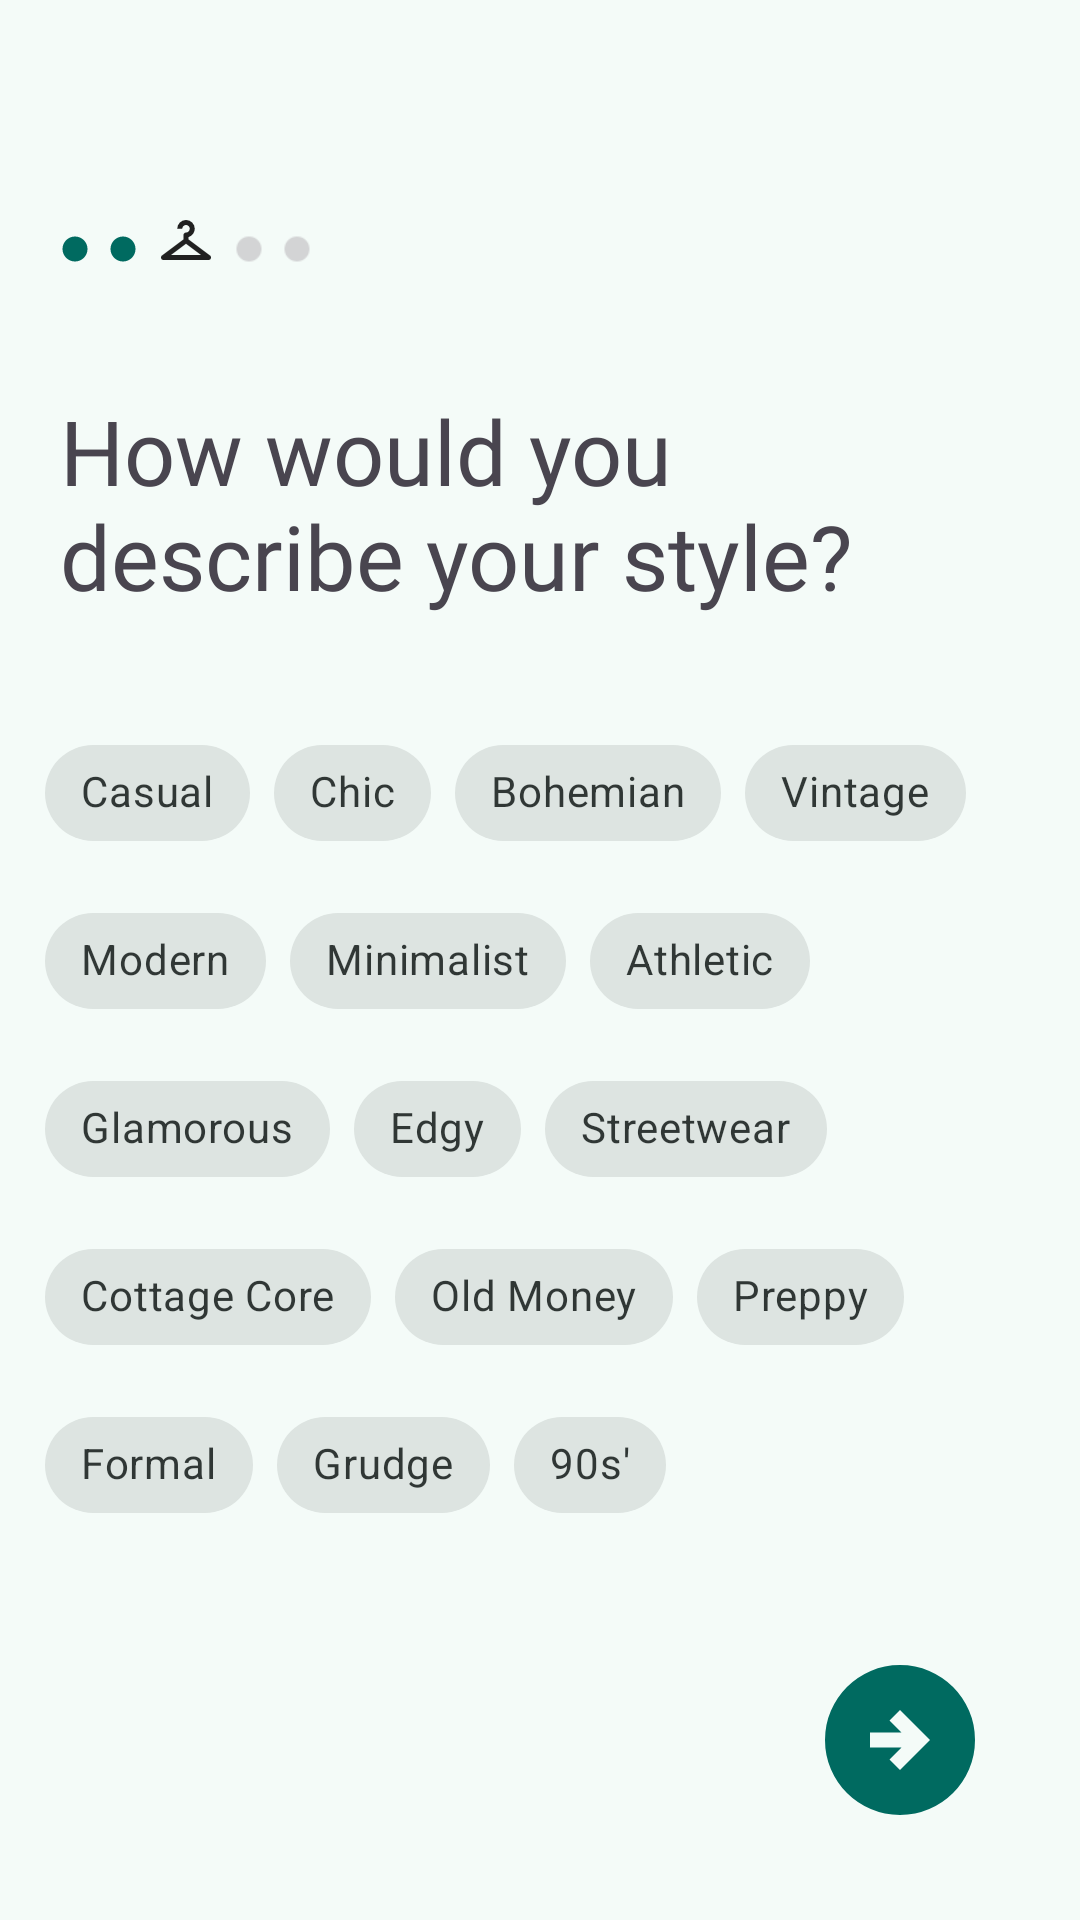

Android layout source for this screen:
<!-- AndroidManifest.xml: application theme AppTheme1 -->
<!-- res/layout/activity_style_description.xml -->
<?xml version="1.0" encoding="utf-8"?>
<androidx.constraintlayout.widget.ConstraintLayout xmlns:android="http://schemas.android.com/apk/res/android"
    xmlns:app="http://schemas.android.com/apk/res-auto"
    xmlns:tools="http://schemas.android.com/tools"
    android:id="@+id/main"
    android:layout_width="match_parent"
    android:layout_height="match_parent"
    tools:context=".StyleDescription">
    <LinearLayout
        android:id="@+id/style"
        android:layout_width="wrap_content"
        android:layout_height="wrap_content"
        app:layout_constraintTop_toTopOf="parent"
        app:layout_constraintStart_toStartOf="parent"
        android:orientation="horizontal"
        android:padding="20dp"
        android:layout_marginTop="50dp">

        <ImageView
            android:layout_width="10dp"
            android:layout_height="10dp"
            android:src="@drawable/circle"
            android:contentDescription="icon_name"
            android:layout_marginRight="6dp"
            android:layout_marginTop="8dp"
            />
        <ImageView
            android:layout_width="10dp"
            android:layout_height="10dp"
            android:src="@drawable/circle"
            android:contentDescription="icon_name"
            android:layout_marginRight="6dp"
            android:layout_marginTop="8dp"
            />
        <ImageView
            android:layout_width="20dp"
            android:layout_height="20dp"
            android:src="@drawable/hanger"
            android:contentDescription="icon"
            android:layout_marginRight="6dp"
            />

        <ImageView
            android:layout_width="10dp"
            android:layout_height="10dp"
            android:layout_marginTop="8dp"
            android:layout_marginRight="6dp"
            android:contentDescription="icon_name"
            android:src="@drawable/grey_icon" />

        <ImageView
            android:layout_width="10dp"
            android:layout_height="10dp"
            android:src="@drawable/grey_icon"
            android:contentDescription="icon_name"
            android:layout_marginRight="6dp"
            android:layout_marginTop="8dp"
            />

    </LinearLayout>
    <TextView
        android:id="@+id/name_gender"
        android:layout_width="wrap_content"
        android:layout_height="wrap_content"
        app:layout_constraintTop_toBottomOf="@+id/style"
        app:layout_constraintStart_toStartOf="parent"
        app:layout_constraintEnd_toEndOf="parent"
        android:text="How would you describe your style?"
        android:fontFamily="@font/tiemposheadlinesemibold"
        android:textSize="30sp"
        android:padding="20dp"
        />
    <LinearLayout
        android:layout_width="wrap_content"
        android:layout_height="wrap_content"
        app:layout_constraintTop_toBottomOf="@+id/name_gender"
        app:layout_constraintStart_toStartOf="parent"
        android:padding="15dp">

        <com.google.android.material.chip.ChipGroup
            android:id="@+id/styleChips"
            android:layout_width="wrap_content"
            android:layout_height="wrap_content">

            <com.google.android.material.chip.Chip
                android:id="@+id/Casual"
                style="@style/Widget.MaterialComponents.Chip.Choice"
                android:layout_width="wrap_content"
                android:layout_height="wrap_content"
                android:text="Casual"/>

            <com.google.android.material.chip.Chip
                android:id="@+id/Chic"
                android:layout_width="wrap_content"
                android:layout_height="wrap_content"
                style="@style/Widget.MaterialComponents.Chip.Choice"
                android:text="Chic"/>

            <com.google.android.material.chip.Chip
                android:id="@+id/Boho"
                android:layout_width="wrap_content"
                android:layout_height="wrap_content"
                style="@style/Widget.MaterialComponents.Chip.Choice"
                android:text="Bohemian"
                />

            <com.google.android.material.chip.Chip
                android:id="@+id/Vintage"
                android:layout_width="wrap_content"
                android:layout_height="wrap_content"
                style="@style/Widget.MaterialComponents.Chip.Choice"
                android:text="Vintage"/>

            <com.google.android.material.chip.Chip
                android:id="@+id/modern"
                android:layout_width="wrap_content"
                android:layout_height="wrap_content"
                style="@style/Widget.MaterialComponents.Chip.Choice"
                android:text="Modern"/>
            <com.google.android.material.chip.Chip
                android:id="@+id/minimal"
                android:layout_width="wrap_content"
                android:layout_height="wrap_content"
                style="@style/Widget.MaterialComponents.Chip.Choice"
                android:text="Minimalist"/>
            <com.google.android.material.chip.Chip
                android:id="@+id/athletic"
                android:layout_width="wrap_content"
                android:layout_height="wrap_content"
                style="@style/Widget.MaterialComponents.Chip.Choice"
                android:text="Athletic"/>
            <com.google.android.material.chip.Chip
                android:id="@+id/glam"
                android:layout_width="wrap_content"
                android:layout_height="wrap_content"
                style="@style/Widget.MaterialComponents.Chip.Choice"
                android:text="Glamorous"/>
            <com.google.android.material.chip.Chip
                android:id="@+id/edgy"
                android:layout_width="wrap_content"
                android:layout_height="wrap_content"
                style="@style/Widget.MaterialComponents.Chip.Choice"
                android:text="Edgy"/>
            <com.google.android.material.chip.Chip
                android:id="@+id/streetWear"
                android:layout_width="wrap_content"
                android:layout_height="wrap_content"
                style="@style/Widget.MaterialComponents.Chip.Choice"
                android:text="Streetwear"/>
            <com.google.android.material.chip.Chip
                android:id="@+id/cottageC"
                android:layout_width="wrap_content"
                android:layout_height="wrap_content"
                style="@style/Widget.MaterialComponents.Chip.Choice"
                android:text="Cottage Core"/>
            <com.google.android.material.chip.Chip
                android:id="@+id/OldMoney"
                android:layout_width="wrap_content"
                android:layout_height="wrap_content"
                style="@style/Widget.MaterialComponents.Chip.Choice"
                android:text="Old Money"/>
            <com.google.android.material.chip.Chip
                android:id="@+id/preppy"
                android:layout_width="wrap_content"
                android:layout_height="wrap_content"
                style="@style/Widget.MaterialComponents.Chip.Choice"
                android:text="Preppy"/>
            <com.google.android.material.chip.Chip
                android:id="@+id/formal"
                android:layout_width="wrap_content"
                android:layout_height="wrap_content"
                style="@style/Widget.MaterialComponents.Chip.Choice"
                android:text="Formal"/>
            <com.google.android.material.chip.Chip
                android:id="@+id/grudge"
                android:layout_width="wrap_content"
                android:layout_height="wrap_content"
                style="@style/Widget.MaterialComponents.Chip.Choice"
                android:text="Grudge"/>
            <com.google.android.material.chip.Chip
                android:id="@+id/nineties"
                android:layout_width="wrap_content"
                android:layout_height="wrap_content"
                style="@style/Widget.MaterialComponents.Chip.Choice"
                android:text="90s'"/>
        </com.google.android.material.chip.ChipGroup>
    </LinearLayout>
    <ImageView
        android:id="@+id/nextSize"
        android:layout_width="60dp"
        android:layout_height="60dp"
        app:layout_constraintBottom_toBottomOf="parent"
        app:layout_constraintEnd_toEndOf="parent"
        android:src="@drawable/circle_right"
        android:clickable="true"
        android:focusable="true"
        android:layout_marginBottom="30dp"
        android:layout_marginRight="30dp"
        android:contentDescription="next"
        />

</androidx.constraintlayout.widget.ConstraintLayout>
<!-- resources referenced by this layout -->
<resources>
  <!-- drawable circle (drawable) -->
  <vector xmlns:android="http://schemas.android.com/apk/res/android"
      android:width="24dp"
      android:height="24dp"
      android:viewportWidth="960"
      android:viewportHeight="960">
    <path
        android:pathData="M480,880q-83,0 -156,-31.5T197,763q-54,-54 -85.5,-127T80,480q0,-83 31.5,-156T197,197q54,-54 127,-85.5T480,80q83,0 156,31.5T763,197q54,54 85.5,127T880,480q0,83 -31.5,156T763,763q-54,54 -127,85.5T480,880Z"
        android:fillColor="#006A60"/>
  </vector>
  <!-- drawable circle_right (drawable) -->
  <vector xmlns:android="http://schemas.android.com/apk/res/android"
      android:width="24dp"
      android:height="24dp"
      android:viewportWidth="960"
      android:viewportHeight="960">
    <path
        android:pathData="m480,640 l160,-160 -160,-160 -56,56 64,64L320,440v80h168l-64,64 56,56ZM480,880q-83,0 -156,-31.5T197,763q-54,-54 -85.5,-127T80,480q0,-83 31.5,-156T197,197q54,-54 127,-85.5T480,80q83,0 156,31.5T763,197q54,54 85.5,127T880,480q0,83 -31.5,156T763,763q-54,54 -127,85.5T480,880Z"
        android:fillColor="#006A60"/>
  </vector>
  <color name="md_theme_primary">#006A60</color>
  <color name="md_theme_onPrimary">#FFFFFF</color>
  <color name="md_theme_primaryContainer">#9EF2E4</color>
  <color name="md_theme_onPrimaryContainer">#005048</color>
  <color name="md_theme_secondary">#4A635F</color>
  <color name="md_theme_onSecondary">#FFFFFF</color>
  <color name="md_theme_secondaryContainer">#CCE8E2</color>
  <color name="md_theme_onSecondaryContainer">#334B47</color>
  <color name="md_theme_tertiary">#456179</color>
  <color name="md_theme_onTertiary">#FFFFFF</color>
  <color name="md_theme_tertiaryContainer">#CCE5FF</color>
  <color name="md_theme_onTertiaryContainer">#2D4961</color>
  <color name="md_theme_error">#BA1A1A</color>
  <color name="md_theme_onError">#FFFFFF</color>
  <color name="md_theme_errorContainer">#FFDAD6</color>
  <color name="md_theme_onErrorContainer">#93000A</color>
  <color name="md_theme_background">#F4FBF8</color>
  <color name="md_theme_onBackground">#161D1B</color>
  <color name="md_theme_surface">#F4FBF8</color>
  <color name="md_theme_onSurface">#161D1B</color>
  <color name="md_theme_surfaceVariant">#DAE5E1</color>
  <color name="md_theme_onSurfaceVariant">#3F4947</color>
  <color name="md_theme_outline">#6F7977</color>
  <color name="md_theme_outlineVariant">#BEC9C6</color>
  <color name="md_theme_inverseSurface">#2B3230</color>
  <color name="md_theme_inverseOnSurface">#ECF2EF</color>
  <color name="md_theme_inversePrimary">#82D5C8</color>
  <color name="md_theme_primaryFixed">#9EF2E4</color>
  <color name="md_theme_onPrimaryFixed">#00201C</color>
  <color name="md_theme_primaryFixedDim">#82D5C8</color>
  <color name="md_theme_onPrimaryFixedVariant">#005048</color>
  <color name="md_theme_secondaryFixed">#CCE8E2</color>
  <color name="md_theme_onSecondaryFixed">#05201C</color>
  <color name="md_theme_secondaryFixedDim">#B1CCC6</color>
  <color name="md_theme_onSecondaryFixedVariant">#334B47</color>
  <color name="md_theme_tertiaryFixed">#CCE5FF</color>
  <color name="md_theme_onTertiaryFixed">#001E31</color>
  <color name="md_theme_tertiaryFixedDim">#ADCAE6</color>
  <color name="md_theme_onTertiaryFixedVariant">#2D4961</color>
  <color name="md_theme_surfaceDim">#D5DBD9</color>
  <color name="md_theme_surfaceBright">#F4FBF8</color>
  <color name="md_theme_surfaceContainerLowest">#FFFFFF</color>
  <color name="md_theme_surfaceContainerLow">#EFF5F2</color>
  <color name="md_theme_surfaceContainer">#E9EFED</color>
  <color name="md_theme_surfaceContainerHigh">#E3EAE7</color>
  <color name="md_theme_surfaceContainerHighest">#DDE4E1</color>
</resources>
